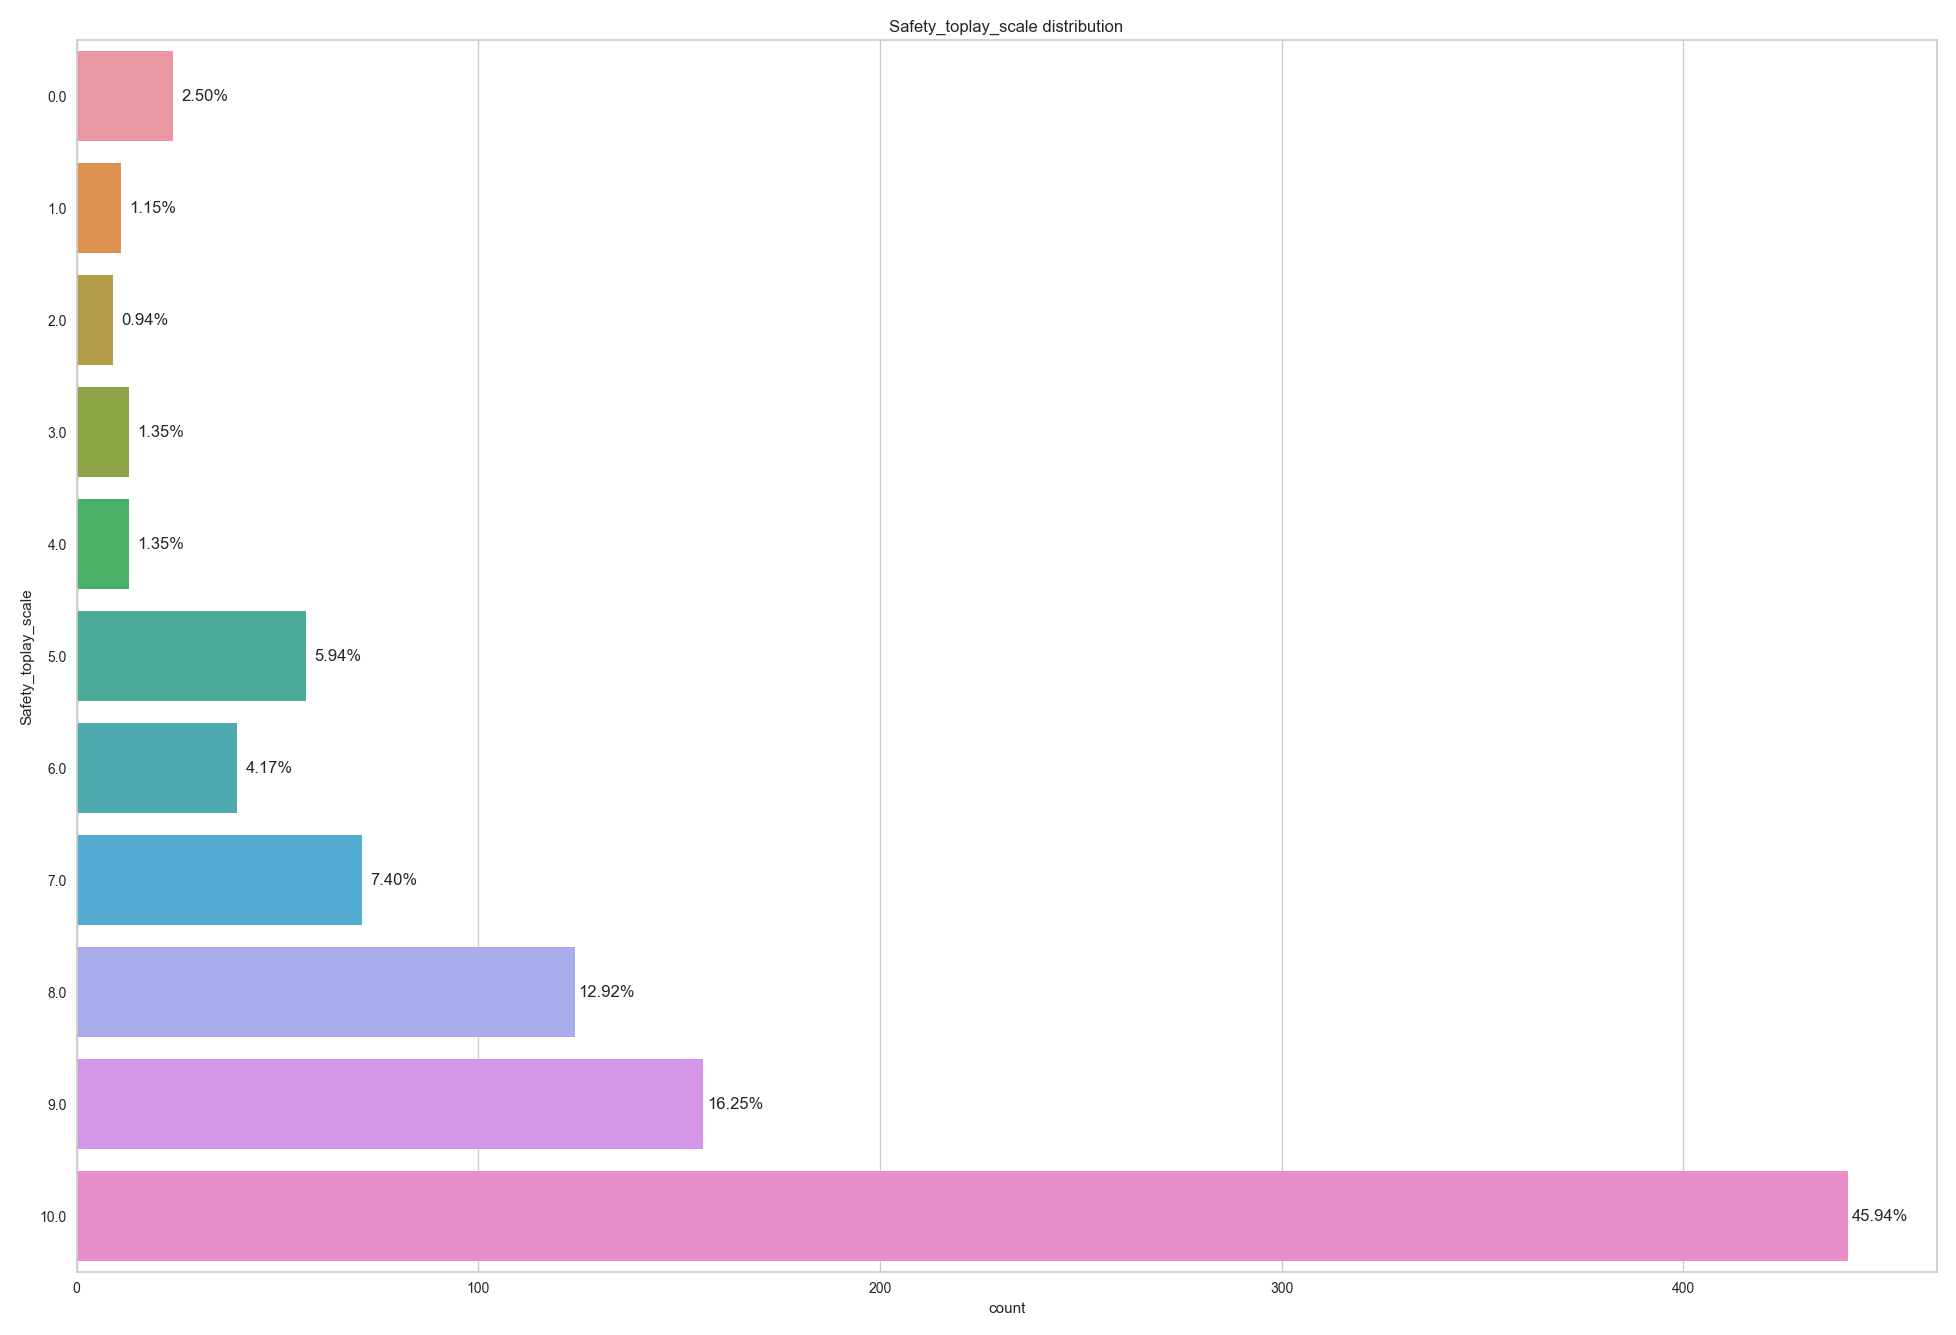

Values plotted in this chart, from the file beside it:
, Safety_toplay_scale
10.0, 441
9.0, 156
8.0, 124
7.0, 71
5.0, 57
6.0, 40
0.0, 24
3.0, 13
4.0, 13
1.0, 11
2.0, 9
